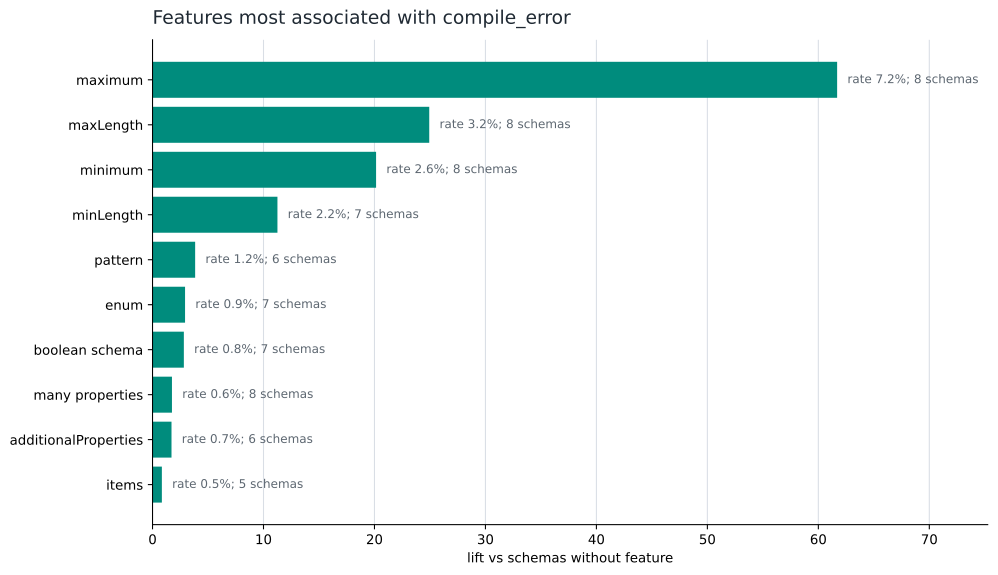

The table this chart was drawn from, first rows:
feature, schemas_with_feature, compile_error_schemas_with_feature, compile_error_rate_with_feature, compile_error_rate_without_feature, lift
has_maximum, 111, 8, 0.07207, 0.001168, 61.69
has_maxLength, 252, 8, 0.03175, 0.001273, 24.94
has_minimum, 302, 8, 0.02649, 0.001315, 20.15
has_minLength, 313, 7, 0.02236, 0.001987, 11.26
has_pattern, 512, 6, 0.01172, 0.003051, 3.841
has_enum, 808, 7, 0.008663, 0.002956, 2.931
has_boolean_schema, 825, 7, 0.008485, 0.003006, 2.823
many_properties, 1268, 8, 0.006309, 0.003604, 1.751
has_additionalProperties, 852, 6, 0.007042, 0.004119, 1.71
has_items, 990, 5, 0.005051, 0.006002, 0.8414
